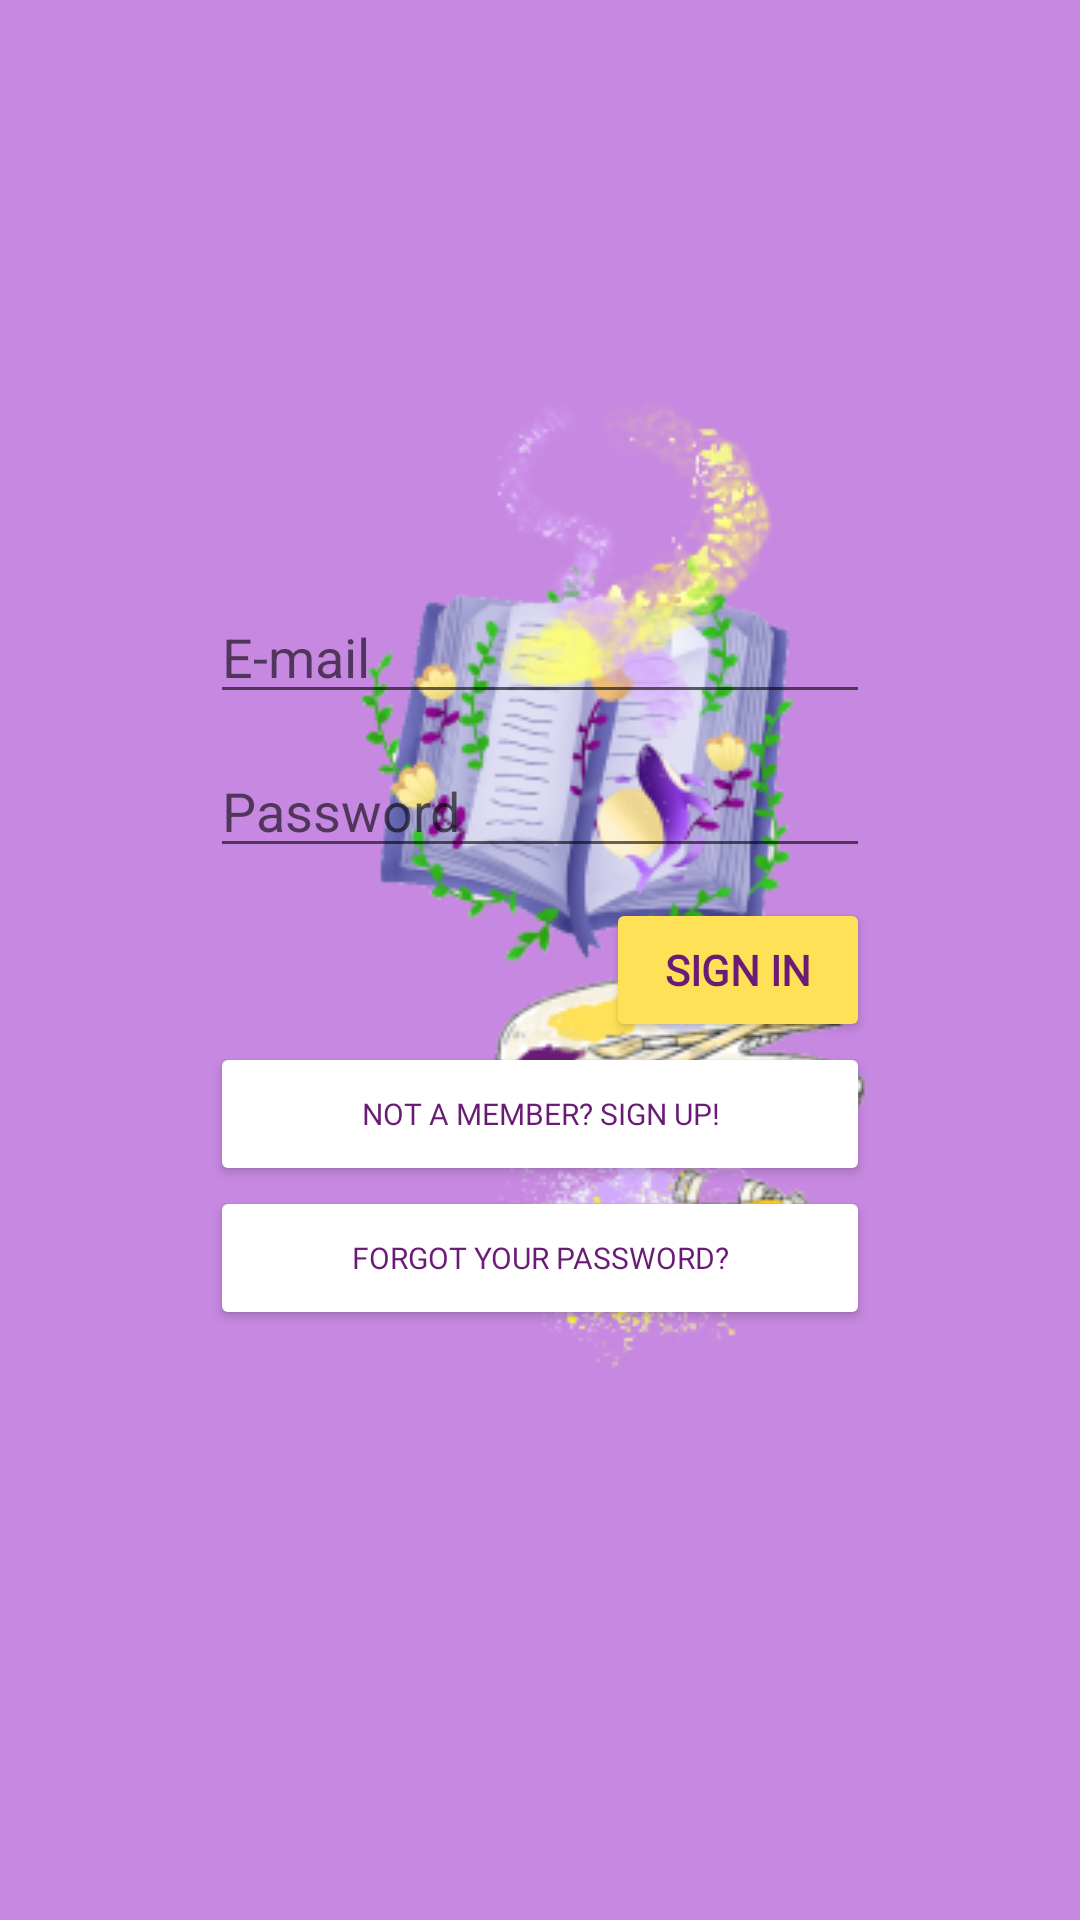

Reconstruct the res/layout file that produces this screen, plus the resources it refers to.
<!-- AndroidManifest.xml: application theme splashScreenTheme -->
<!-- res/layout/activity_login.xml -->
<?xml version="1.0" encoding="utf-8"?>
<RelativeLayout xmlns:android="http://schemas.android.com/apk/res/android"
    xmlns:app="http://schemas.android.com/apk/res-auto"
    xmlns:tools="http://schemas.android.com/tools"
    android:layout_width="match_parent"
    android:layout_height="match_parent"
    tools:context=".user_profile.Login"
    android:gravity="center"
    android:padding="70dp">

    <EditText
        android:id="@+id/editTextUsername"
        android:layout_width="match_parent"
        android:layout_height="wrap_content"
        android:layout_marginBottom="10dp"
        android:autofillHints="@string/e_mail"
        android:hint="@string/e_mail"
        android:inputType="textEmailAddress" />

    <EditText
        android:id="@+id/editTextPassword"
        android:layout_width="match_parent"
        android:layout_height="wrap_content"
        android:layout_below="@+id/editTextUsername"
        android:layout_marginBottom="10dp"
        android:autofillHints="@string/password"
        android:hint="@string/password"
        android:inputType="textPassword" />

    <Button
        android:id="@+id/buttonConfirm"
        android:layout_width="wrap_content"
        android:layout_height="wrap_content"
        android:layout_below="@+id/editTextPassword"
        android:layout_alignEnd="@+id/editTextPassword"
        android:layout_alignRight="@+id/editTextPassword"
        android:fontFamily="@font/vast_shadow"
        android:text="@string/sign_in"
        android:textColor="#6a1b76"
        android:textStyle="bold"
        app:backgroundTint="#fee157"
        app:cornerRadius="10dp" />

    <Button
        android:id="@+id/buttonRedirectToRegister"
        android:layout_width="match_parent"
        android:layout_height="wrap_content"
        android:layout_below="@id/buttonConfirm"
        android:fontFamily="@font/vast_shadow"
        android:text="@string/not_a_member_sign_up"
        android:textColor="#6a1b76"
        android:textSize="10sp"
        app:backgroundTint="#FFFFFF"
        app:cornerRadius="10dp" />

    <Button
        android:id="@+id/buttonPasswordReset"
        android:layout_width="match_parent"
        android:layout_height="wrap_content"
        android:layout_below="@id/buttonRedirectToRegister"
        android:fontFamily="@font/vast_shadow"
        android:text="@string/forgot_your_password"
        android:textColor="#6a1b76"
        android:textSize="10sp"
        app:backgroundTint="#FFFFFF"
        app:cornerRadius="10dp" />

</RelativeLayout>
<!-- resources referenced by this layout -->
<resources>
  <string name="e_mail">E-mail</string>
  <string name="forgot_your_password">Forgot your password?</string>
  <string name="not_a_member_sign_up">Not a member? Sign up!</string>
  <string name="password">Password</string>
  <string name="sign_in">Sign in</string>
  <style name="splashScreenTheme" parent="Theme.MaterialComponents.Light.NoActionBar">
          <item name="android:windowBackground">@drawable/splash_image</item>
          <item name="android:statusBarColor" tools:targetApi="lollipop">#c788e1</item>
      </style>
  <!-- drawable splash_image (drawable) -->
  <?xml version="1.0" encoding="utf-8"?>
  <layer-list xmlns:android="http://schemas.android.com/apk/res/android">
  
      <item android:drawable="@color/violet"/>
  
      <item android:drawable="@drawable/picturebook_logo2_recized"
          android:gravity="center"
          android:width="500dp"
          android:height="500dp"/>
  </layer-list>
  <color name="violet">#c788e1</color>
  <!-- drawable picturebook_logo2_recized: png bitmap (drawable, 81047 bytes) -->
</resources>
